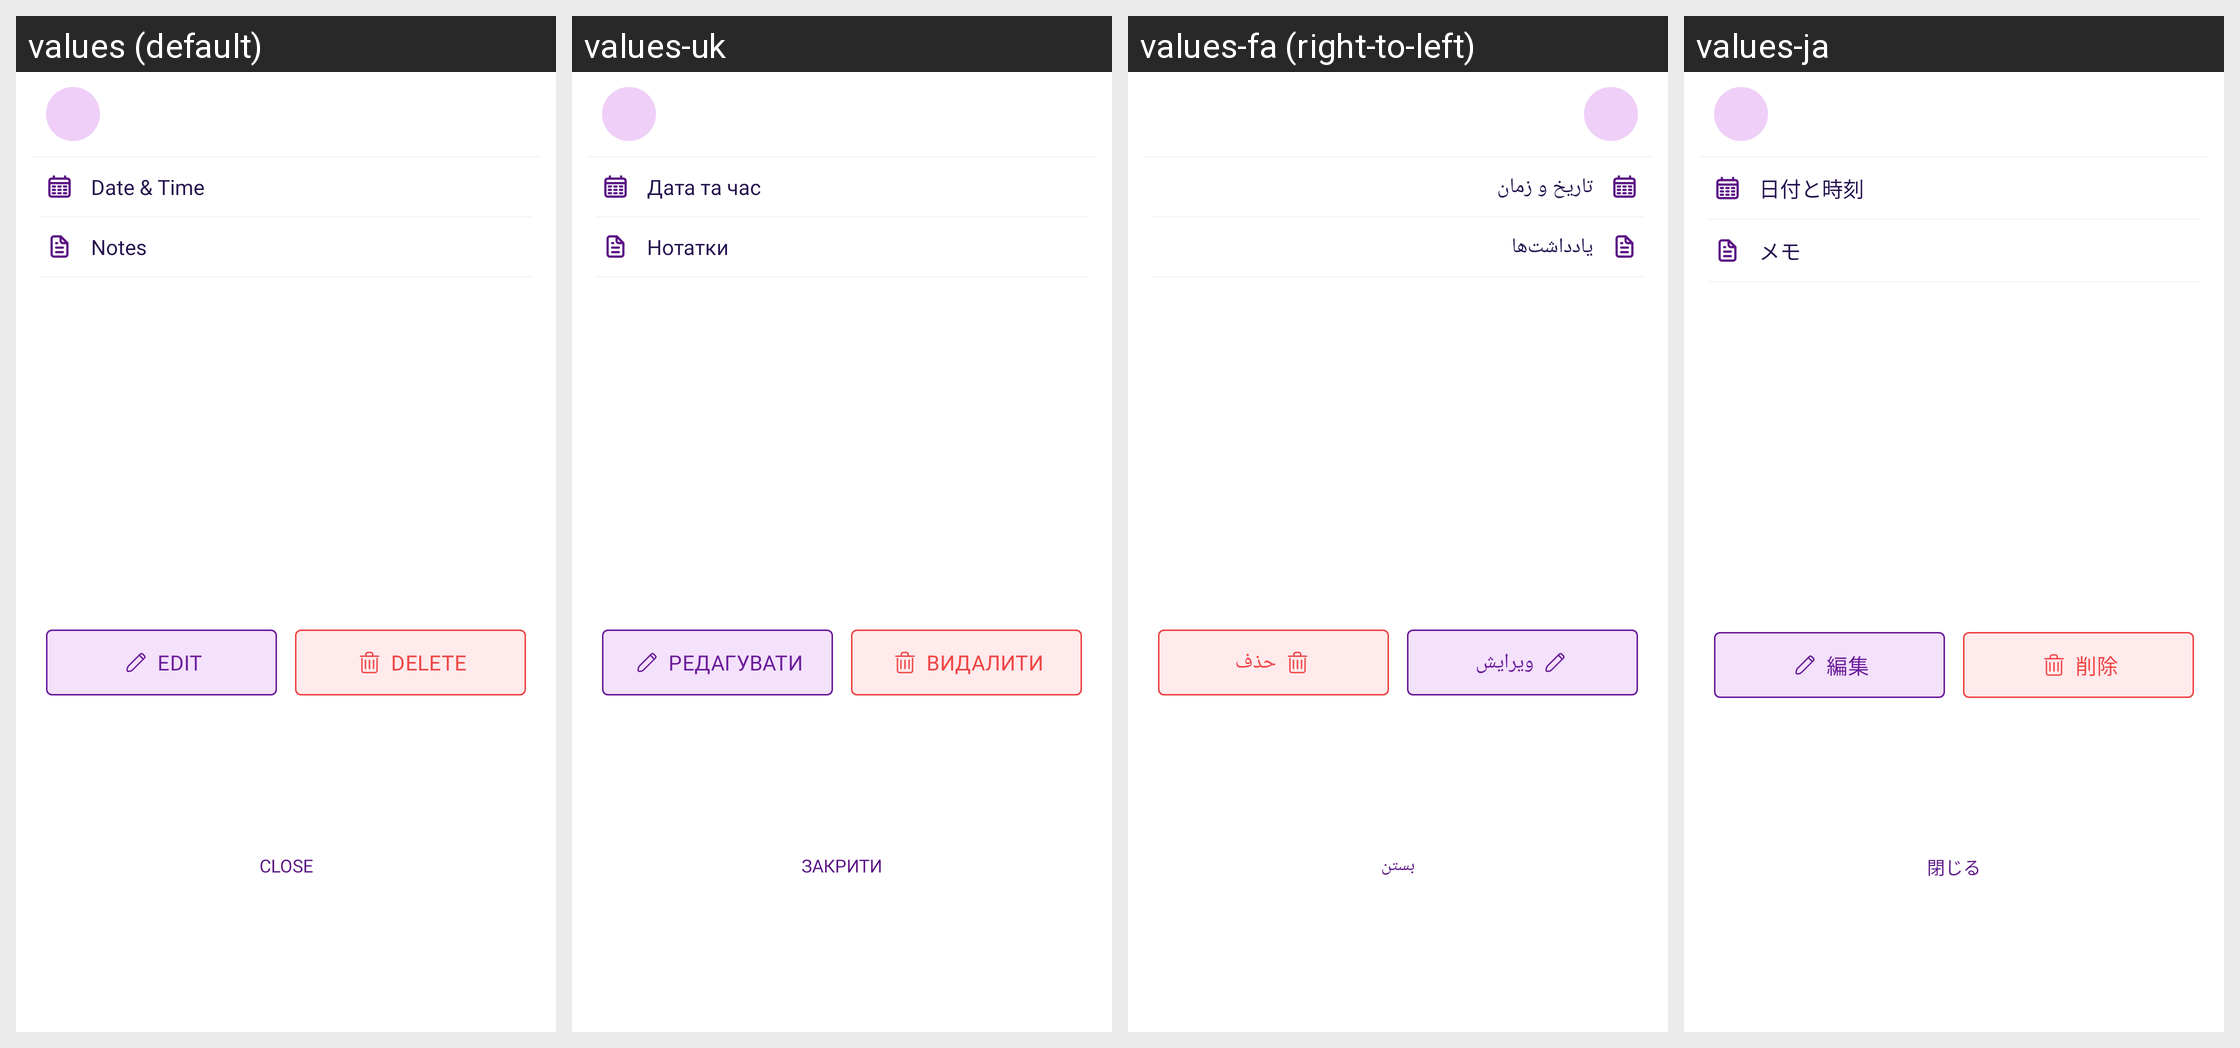

This grid shows one Android layout under several languages. Give, for every string resource on the screen, its name, the default text and each shown locale's text.
Android screen res/layout/bottom_goal_contribution_action.xml rendered under 4 locales, left to right: values (default), values-uk, values-fa (right-to-left), values-ja. Device: Nexus 5 (rendered at 1080×1920; each locale shown at half size, 540×960, under a caption strip naming it); theme Theme.MoneyTracker.
Other locales in the repository, not shown: values-ar, values-bn, values-cs, values-de, values-el, values-es, values-fr, values-hi, values-in, values-it, values-kn, values-ko, values-ml, values-ms, values-pl, values-pt-rBR, values-ro, values-ru, values-ta-rIN, values-te, values-th, values-tr, values-vi, values-zh-rCN, values-zh-rTW.
Strings drawn on this screen, with the default value and each locale's value (text and hints the layout hard-codes, and strings that could not be matched under every locale, appear in the picture but are not listed):

date_amp_time
  values: Date & Time
  values-uk: Дата та час
  values-fa: تاریخ و زمان
  values-ja: 日付と時刻

notes
  values: Notes
  values-uk: Нотатки
  values-fa: یادداشت‌ها
  values-ja: メモ

text_edit
  values: Edit
  values-uk: Редагувати
  values-fa: ویرایش
  values-ja: 編集

text_delete
  values: delete
  values-uk: видалити
  values-fa: حذف
  values-ja: 削除

text_close
  values: Close
  values-uk: Закрити
  values-fa: بستن
  values-ja: 閉じる
